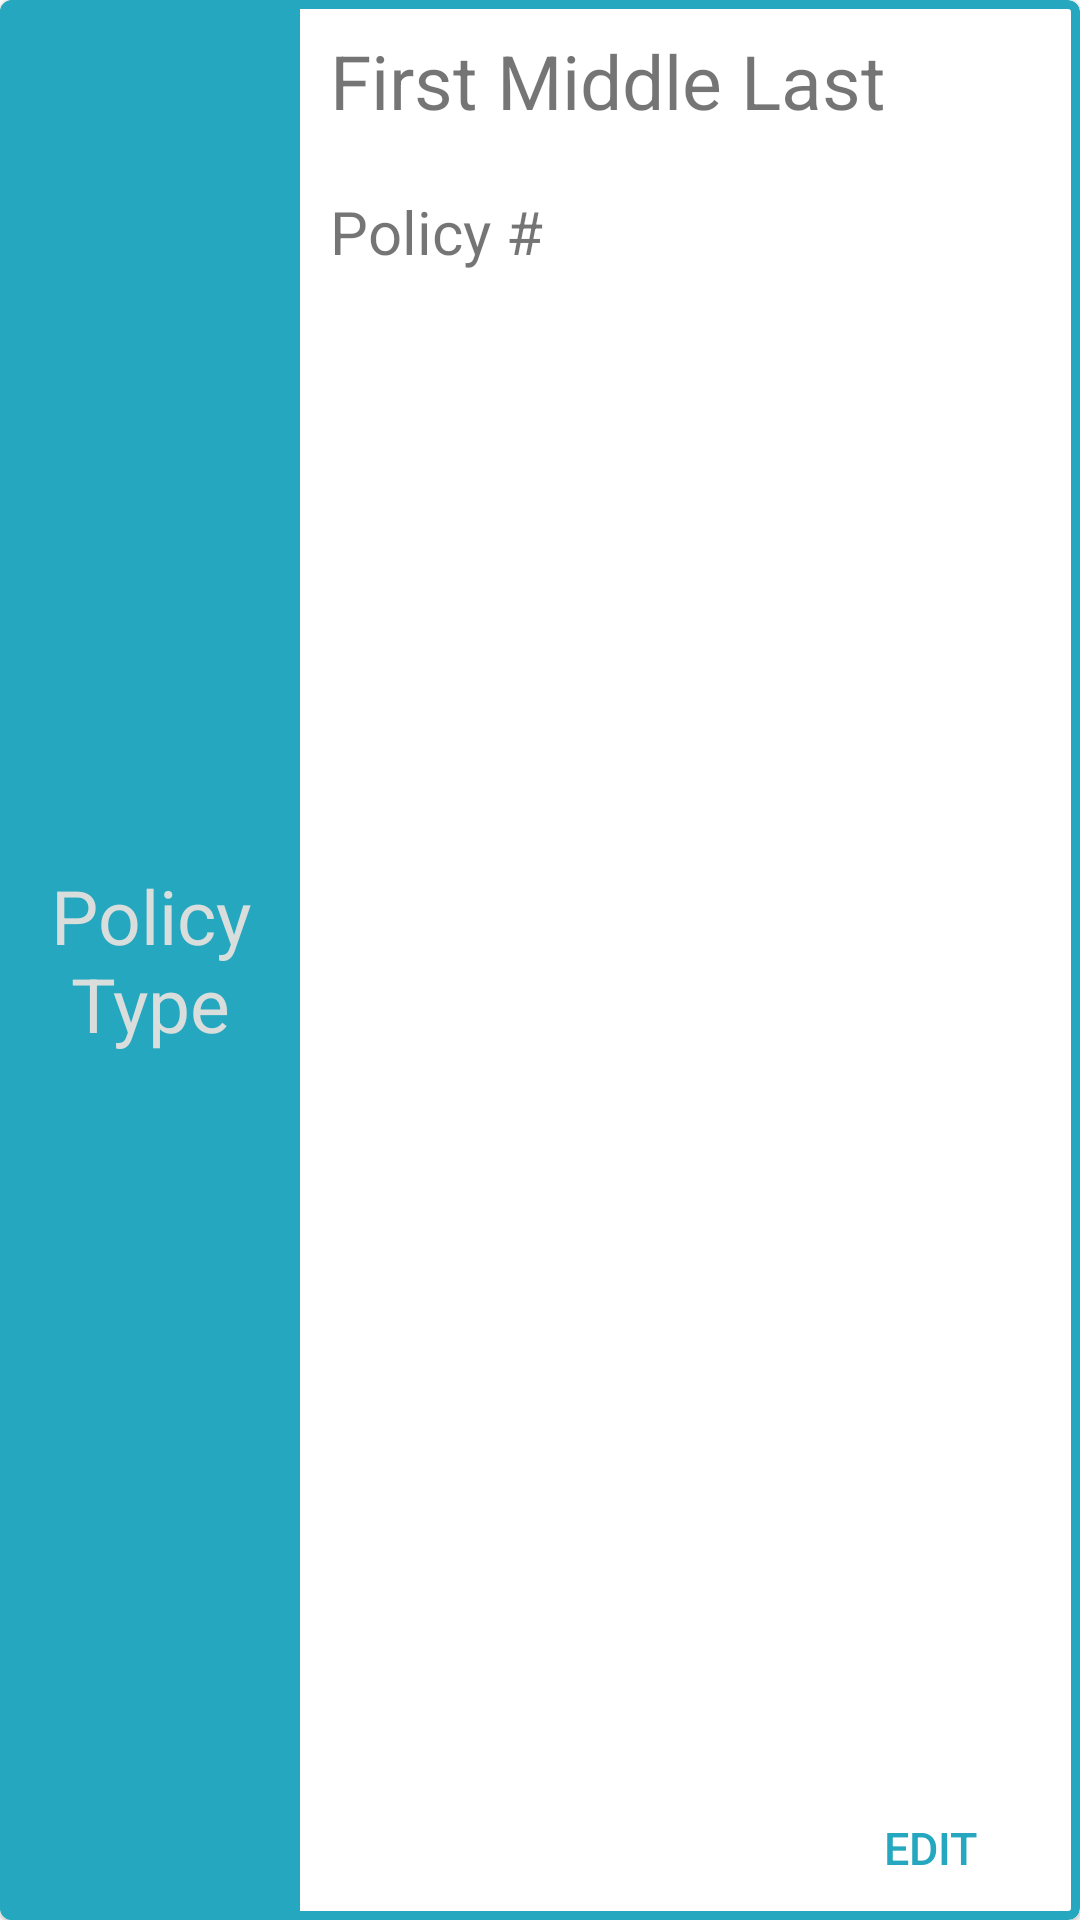

Layout XML and referenced resources for this Android screen:
<!-- AndroidManifest.xml: application theme Theme.AndroidChallenge -->
<!-- res/layout/home_inner_recyclerview.xml -->
<?xml version="1.0" encoding="utf-8"?>
<com.google.android.material.card.MaterialCardView
    xmlns:android="http://schemas.android.com/apk/res/android"
    xmlns:app="http://schemas.android.com/apk/res-auto"
    android:layout_width="match_parent"
    android:layout_height="120dp"
    app:strokeColor="@color/policy_blue"
    android:layout_marginBottom="15dp"
    app:strokeWidth="3dp">

    <androidx.constraintlayout.widget.ConstraintLayout
        android:layout_width="match_parent"
        android:layout_height="match_parent">

        <TextView
            android:id="@+id/policyTypeText"
            android:layout_width="100dp"
            android:layout_height="match_parent"
            android:gravity="center"
            android:textSize="25sp"
            android:text="@string/policy_type_textview"
            android:background="@color/policy_blue"
            android:textColor="@color/grey_font"
            app:layout_constraintBottom_toBottomOf="parent"
            app:layout_constraintStart_toStartOf="parent"
            app:layout_constraintTop_toTopOf="parent" />

        <TextView
            android:id="@+id/policyHolderName"
            android:layout_width="wrap_content"
            android:layout_height="wrap_content"
            android:text="@string/policy_holder_text_view"
            android:padding="10dp"
            android:textSize="25sp"
            app:layout_constraintStart_toEndOf="@id/policyTypeText"
            app:layout_constraintTop_toTopOf="parent" />

        <TextView
            android:id="@+id/policyNumberText"
            android:layout_width="wrap_content"
            android:layout_height="wrap_content"
            android:padding="10dp"
            android:text="@string/policy_number_text_view"
            android:textSize="20sp"
            app:layout_constraintStart_toEndOf="@id/policyTypeText"
            app:layout_constraintTop_toBottomOf="@id/policyHolderName"/>


        <Button
            android:id="@+id/editButton"
            android:layout_width="wrap_content"
            android:layout_height="wrap_content"
            android:text="@string/edit_button_text"
            android:textSize="15sp"
            android:textColor="@color/policy_blue"
            android:background="@drawable/edit_button"
            app:layout_constraintEnd_toEndOf="parent"
            app:layout_constraintBottom_toBottomOf="parent"/>

    </androidx.constraintlayout.widget.ConstraintLayout>

</com.google.android.material.card.MaterialCardView>
<!-- resources referenced by this layout -->
<resources>
  <color name="grey_font">#d9dedd</color>
  <color name="policy_blue">#25a8bf</color>
  <!-- drawable edit_button (drawable) -->
  <?xml version="1.0" encoding="utf-8"?>
  <shape xmlns:android="http://schemas.android.com/apk/res/android" android:shape="rectangle" >
  
      <solid
          android:color="#00FFFFFF"
          />
      <size
          android:width="100dp"
          android:height="28dp"
          />
  </shape>
  <string name="edit_button_text">Edit</string>
  <string name="policy_holder_text_view">First Middle Last</string>
  <string name="policy_number_text_view">Policy #</string>
  <string name="policy_type_textview">Policy Type</string>
  <style name="Theme.AndroidChallenge" parent="Theme.MaterialComponents.DayNight.DarkActionBar">
          
          <item name="colorPrimary">#25a8bf</item>
          <item name="colorPrimaryVariant">#186287</item>
          <item name="colorOnPrimary">@color/white</item>
          
          <item name="colorSecondary">#25a8bf</item>
          <item name="colorSecondaryVariant">#186287</item>
          <item name="colorOnSecondary">@color/white</item>
          
          <item name="android:statusBarColor">?attr/colorPrimaryVariant</item>
          
      </style>
  <color name="white">#FFFFFFFF</color>
</resources>
